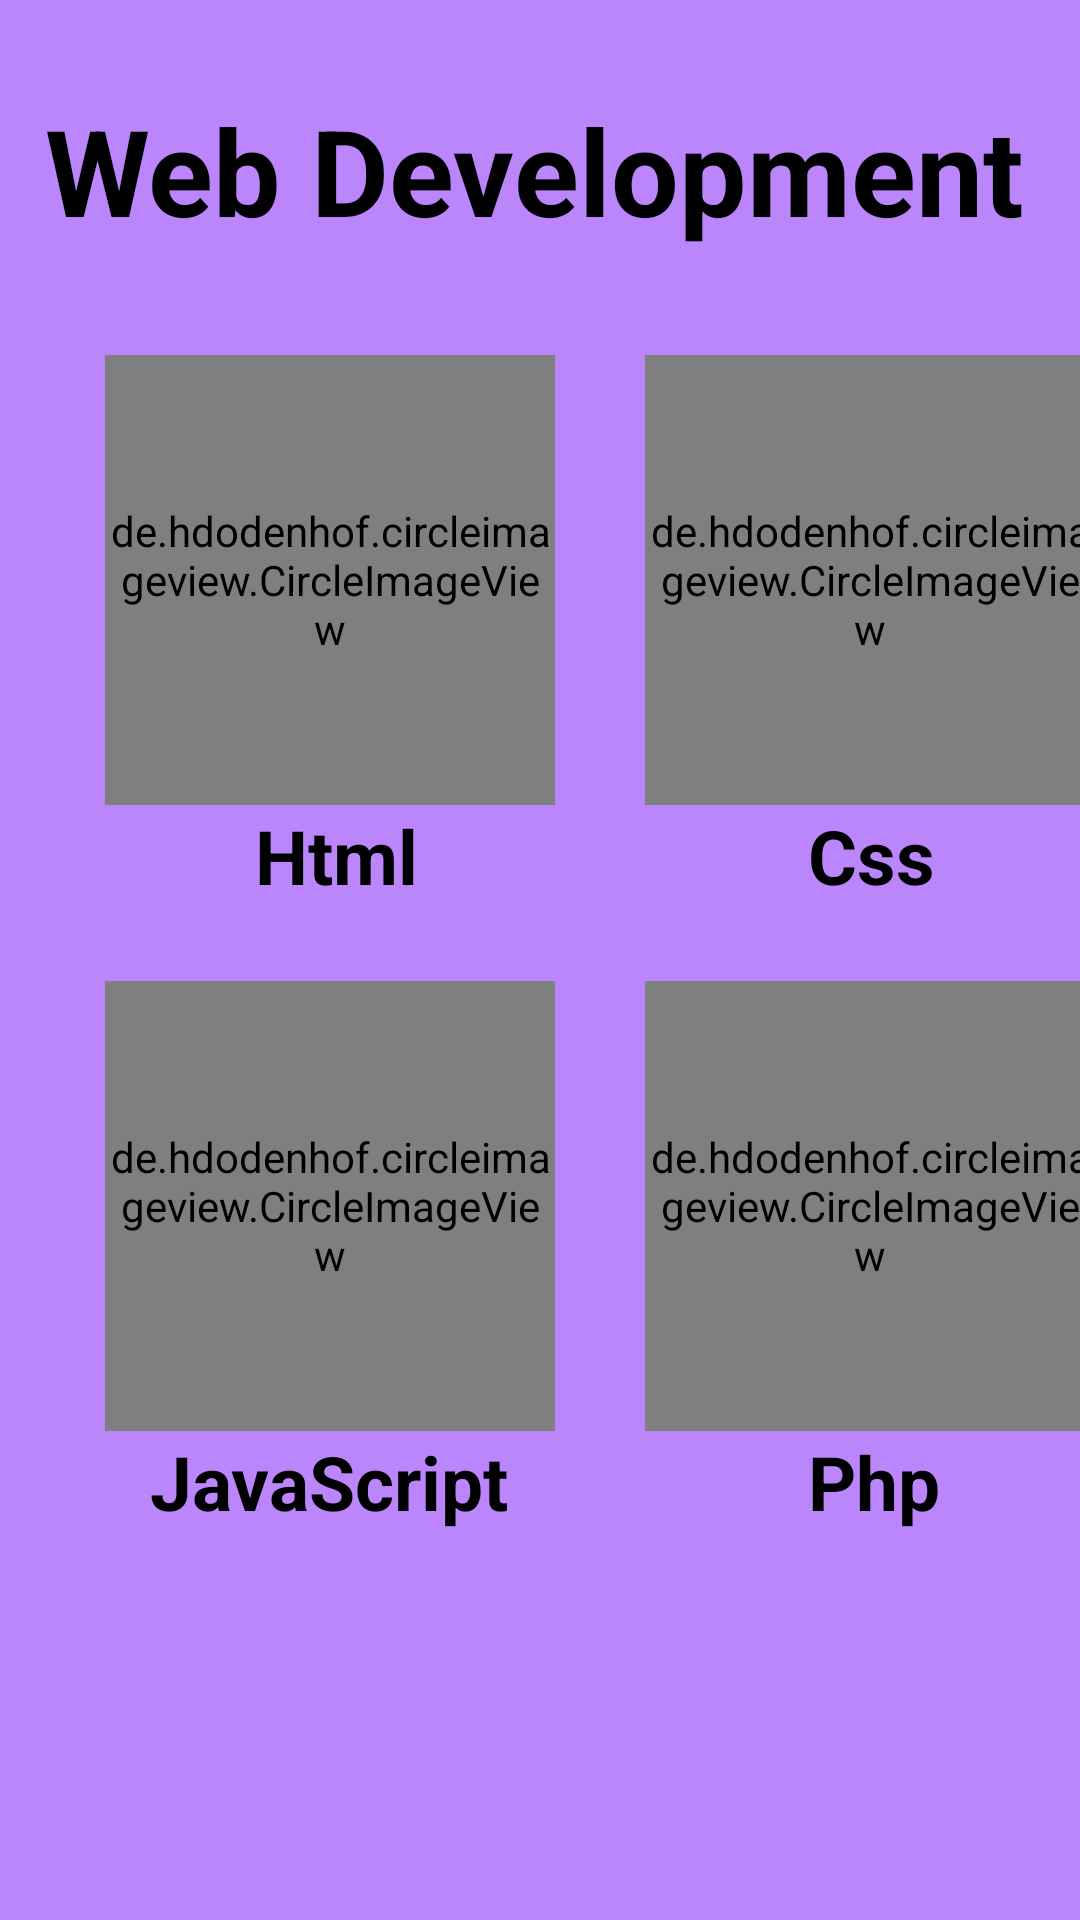

Layout XML and referenced resources for this Android screen:
<!-- AndroidManifest.xml: application theme Theme.KnowledgeHub -->
<!-- res/layout/activity_web_dev.xml -->
<?xml version="1.0" encoding="utf-8"?>
<LinearLayout xmlns:android="http://schemas.android.com/apk/res/android"
    xmlns:app="http://schemas.android.com/apk/res-auto"
    xmlns:tools="http://schemas.android.com/tools"
    android:layout_width="match_parent"
    android:layout_height="match_parent"
    android:orientation="vertical"
    android:background="@color/purple_200"
    tools:context=".WebDev">


    <TextView
        android:id="@+id/textView"
        android:layout_width="match_parent"
        android:layout_height="wrap_content"
        android:textColor="@color/black"
        android:layout_marginTop="30dp"
        android:textSize="40sp"
        android:textStyle="bold"
        android:layout_marginLeft="15dp"
        android:text="Web Development" />

    <LinearLayout
        android:layout_width="match_parent"
        android:layout_height="wrap_content"
        android:orientation="horizontal"
        android:layout_marginTop="35dp"
        >

        <de.hdodenhof.circleimageview.CircleImageView
            xmlns:app="http://schemas.android.com/apk/res-auto"
            android:id="@+id/html"
            android:layout_width="150dp"
            android:layout_height="150dp"
            android:layout_marginLeft="35dp"
            android:layout_gravity="center"
            android:src="@drawable/html"
            app:civ_border_width="2dp"
            app:civ_border_color="#FF000000"/>

        <de.hdodenhof.circleimageview.CircleImageView
            xmlns:app="http://schemas.android.com/apk/res-auto"
            android:id="@+id/css"
            android:layout_width="150dp"
            android:layout_height="150dp"
            android:layout_marginLeft="30dp"
            android:src="@drawable/css"
            app:civ_border_width="2dp"
            app:civ_border_color="#FF000000"/>
    </LinearLayout>

    <LinearLayout
        android:layout_width="match_parent"
        android:layout_height="wrap_content"
        android:orientation="horizontal">

        <TextView
            android:id="@+id/textView2"
            android:layout_width="wrap_content"
            android:layout_height="wrap_content"
            android:textColor="@color/black"
            android:textSize="25sp"
            android:textStyle="bold"
            android:layout_marginLeft="85dp"
            android:text="Html" />

        <TextView
            android:id="@+id/textView1"
            android:layout_width="wrap_content"
            android:layout_height="wrap_content"
            android:textColor="@color/black"
            android:textSize="25sp"
            android:textStyle="bold"
            android:layout_marginLeft="130dp"
            android:text="Css" />


    </LinearLayout>


    <LinearLayout
        android:layout_width="match_parent"
        android:layout_height="wrap_content"
        android:orientation="horizontal"
        android:layout_marginTop="25dp"
        >

        <de.hdodenhof.circleimageview.CircleImageView
            xmlns:app="http://schemas.android.com/apk/res-auto"
            android:id="@+id/javascript"
            android:layout_width="150dp"
            android:layout_height="150dp"
            android:layout_marginLeft="35dp"
            android:layout_gravity="center"
            android:src="@drawable/javascript"
            app:civ_border_width="2dp"
            app:civ_border_color="#FF000000"/>

        <de.hdodenhof.circleimageview.CircleImageView
            xmlns:app="http://schemas.android.com/apk/res-auto"
            android:id="@+id/php"
            android:layout_width="150dp"
            android:layout_height="150dp"
            android:layout_marginLeft="30dp"
            android:src="@drawable/php"
            app:civ_border_width="2dp"
            app:civ_border_color="#FF000000"/>
    </LinearLayout>

    <LinearLayout
        android:layout_width="match_parent"
        android:layout_height="wrap_content"
        android:orientation="horizontal">

        <TextView
            android:id="@+id/textView3"
            android:layout_width="wrap_content"
            android:layout_height="wrap_content"
            android:textColor="@color/black"
            android:textSize="25sp"
            android:textStyle="bold"
            android:layout_marginLeft="50dp"
            android:text="JavaScript" />

        <TextView
            android:id="@+id/textView4"
            android:layout_width="wrap_content"
            android:layout_height="wrap_content"
            android:textColor="@color/black"
            android:textSize="25sp"
            android:textStyle="bold"
            android:layout_marginLeft="100dp"
            android:text="Php" />


    </LinearLayout>

</LinearLayout>
<!-- resources referenced by this layout -->
<resources>
  <color name="black">#FF000000</color>
  <color name="purple_200">#FFBB86FC</color>
  <!-- drawable css: png bitmap (drawable, 33794 bytes) -->
  <!-- drawable javascript: jpg bitmap (drawable, 40357 bytes) -->
  <style name="Theme.KnowledgeHub" parent="Theme.MaterialComponents.DayNight.DarkActionBar">
          
          <item name="colorPrimary">@color/custom_action_bar</item>
          <item name="colorPrimaryVariant">@color/purple_700</item>
          <item name="colorOnPrimary">@color/white</item>
          
          <item name="colorSecondary">@color/teal_200</item>
          <item name="colorSecondaryVariant">@color/teal_700</item>
          <item name="colorOnSecondary">@color/black</item>
          
          <item name="android:statusBarColor">?attr/colorPrimaryVariant</item>
          
      </style>
  <color name="custom_action_bar">#9f149f</color>
  <color name="purple_700">#FF3700B3</color>
  <color name="white">#FFFFFFFF</color>
  <color name="teal_200">#FF03DAC5</color>
  <color name="teal_700">#FF018786</color>
</resources>
